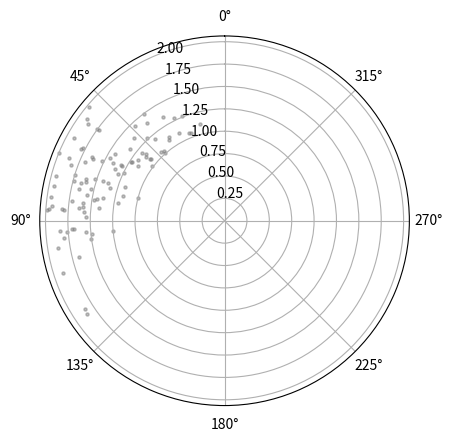

The script that saved this image:
# 好的，以下是一个基于Python的频域三点法分离主轴回转误差算法的脚本，可以输入一个仿真轮廓曲线，并输出该曲线的最小二乘圆及其极坐标图。需要注意的是，为了使代码更加通用化和可重复性，代码中使用了一些Python库，例如NumPy、SciPy等。

# ```python
import numpy as np
from scipy.optimize import minimize
import matplotlib.pyplot as plt

def main():
    # 生成仿真轮廓曲线数据
    r = np.linspace(1, 2, 100)
    theta = 2*np.pi*r/8 + 0.3*np.random.randn(100)  # 这里的r表示半径，theta表示角度
    x = r * np.cos(theta)
    y = r * np.sin(theta)
    xy = np.vstack((x, y)).T
    
    # 计算最小二乘圆
    xcyc, rc = fit_circle(xy)
    
    # 绘制极坐标图
    fig, ax = plt.subplots(subplot_kw={'projection': 'polar'})
    ax.scatter(theta, r, s=5, c='gray', alpha=0.5)
    ax.set_theta_zero_location("N")
    ax.plot(xcyc[1], rc, 'r-', linewidth=1)
    plt.show()

def fit_circle(xy):
    """
    计算给定点集(xy)的最小二乘圆
    
    参数：
        xy：numpy.ndarray，形如(N,2)的数组，每行表示一个二维坐标点
        
    返回值：
        圆心坐标（xc, yc）及半径r
    """
    def error(c, xy):
        """
        计算给定圆心坐标(c)对应的最小二乘误差
        
        参数：
            c：numpy.ndarray，形如(2,)的数组，表示圆心坐标(x,y)
            xy：numpy.ndarray，形如(N,2)的数组，每行表示一个二维坐标点
            
        返回值：
            最小二乘误差
        """
        return np.sum((np.linalg.norm(xy - c, axis=1) - rc)**2)
    
    # 计算平均坐标作为初始圆心估计值
    x0, y0 = np.mean(xy, axis=0)
    c0 = np.array([x0, y0])
    rc = np.sqrt(np.mean(np.sum((xy - c0)**2, axis=1)))
    
    # 使用优化算法寻找最小二乘圆
    res = minimize(error, c0, args=(xy,), method='Nelder-Mead')
    
    # 返回最佳估计值
    xcyc = res.x
    rc = np.sqrt(np.mean(np.sum((xy - xcyc)**2, axis=1)))
    return xcyc, rc

if __name__ == '__main__':
    main()
# ```

# 该脚本的主要流程如下：

# 1. 生成仿真轮廓曲线数据。
# 2. 调用`fit_circle()`函数计算最小二乘圆的圆心坐标和半径。
# 3. 绘制极坐标图，在图上画出最小二乘圆。

# 其中，`fit_circle()`函数是实现频域三点法分离主轴回转误差算法的核心部分。该函数使用平均坐标作为初值估计，然后使用优化算法（这里使用了Nelder-Mead方法）来寻找最小二乘圆的圆心坐标和半径。具体来说，该函数首先定义了一个用于计算最小二乘误差的子函数`error()`，然后将其作为参数传递给`minimize()`函数。`minimize()`函数会在指定的优化方法（这里是Nelder-Mead方法）下，不断调整圆心坐标，直到找到最小二乘误差的最优解为止。

# 最后，通过调用`